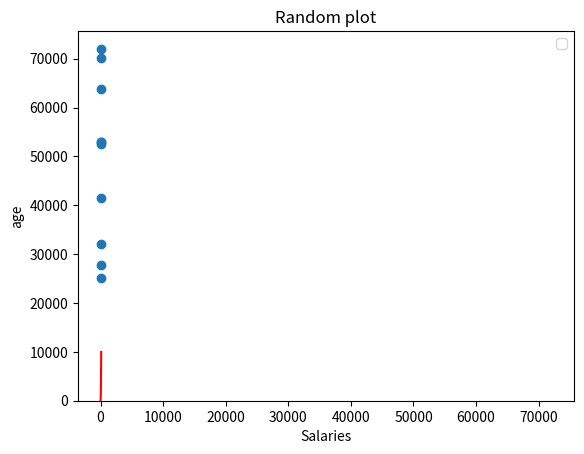

Recreate this plot in Python.
#Write a program that plots a histogram of the salaries 
#Author: Andre Machado


import numpy as np
import matplotlib.pyplot as plt

max_salary = 80000
min_salary = 20000
random_number = 10

np.random.seed(1)
salaries = np.random.randint(min_salary, max_salary, random_number)
plt.hist(salaries)
#plt.show()
#Write a program that makes a list called ages that has, the same number random
#values as salaries, (range:21 to 65) . Make scatter plot of this data.
ages = np.random.randint(low=21, high=65, size =random_number)
plt.scatter(ages, salaries)
#plt.show()

#Add a line to this plot that shows y= x2 in a different colour
xpoints = np.array(range(1,101))
ypoints = xpoints * xpoints

plt.plot(xpoints, ypoints, color="r")
#plt.show()

#Add a legend, title and axis labels to this plot
plt.title("Random plot")
plt.xlabel("Salaries")
plt.ylabel("age")
plt.legend()
plt.show()

#save this to a file called "prettier-plot.png"
plt.savefig("prettier-plt.png")